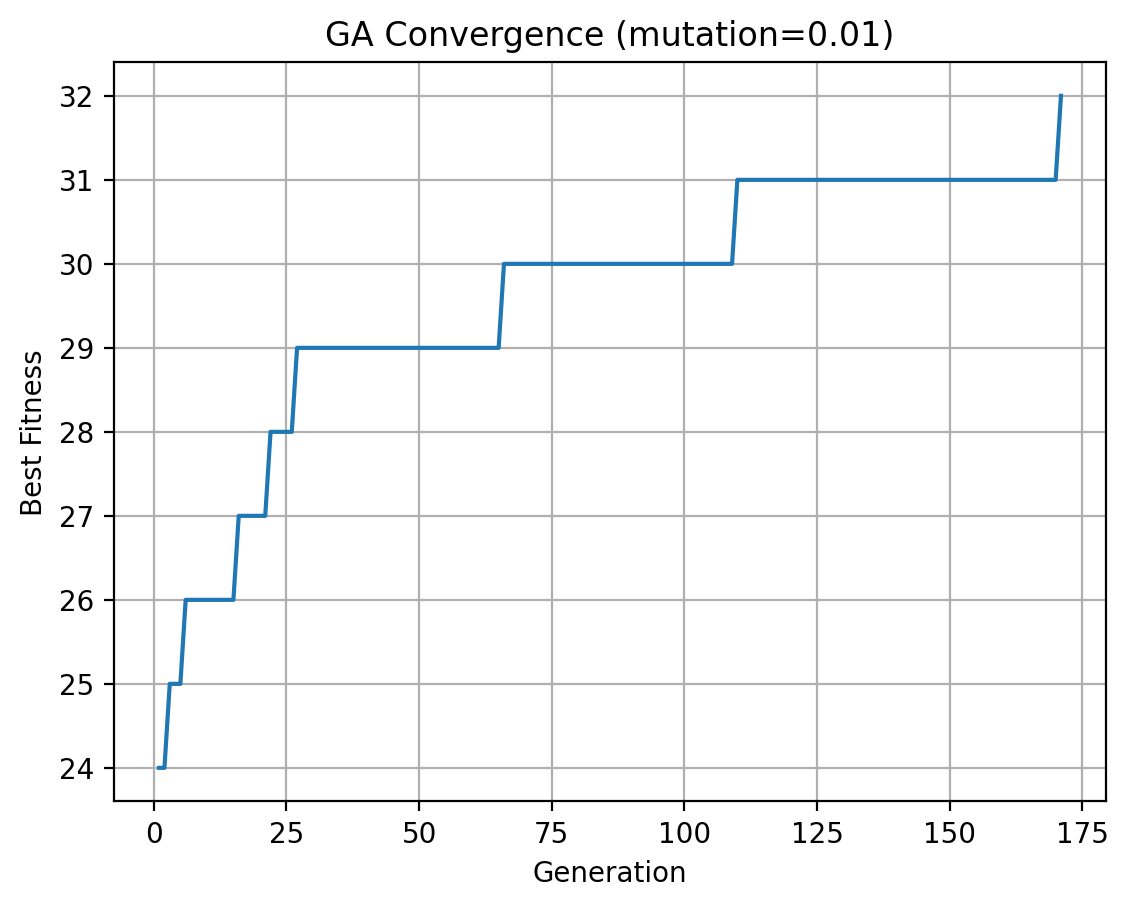

The data file committed next to this chart (first rows):
generation, best_fitness
1, 24
2, 24
3, 25
4, 25
5, 25
6, 26
7, 26
8, 26
9, 26
10, 26
11, 26
12, 26
13, 26
14, 26
15, 26
16, 27
17, 27
18, 27
19, 27
20, 27
21, 27
22, 28
23, 28
24, 28
25, 28
26, 28
27, 29
28, 29
29, 29
30, 29
31, 29
32, 29
33, 29
34, 29
35, 29
36, 29
37, 29
38, 29
39, 29
40, 29
41, 29
42, 29
43, 29
44, 29
45, 29
46, 29
47, 29
48, 29
49, 29
50, 29
51, 29
52, 29
53, 29
54, 29
55, 29
56, 29
57, 29
58, 29
59, 29
60, 29
... 111 more rows
